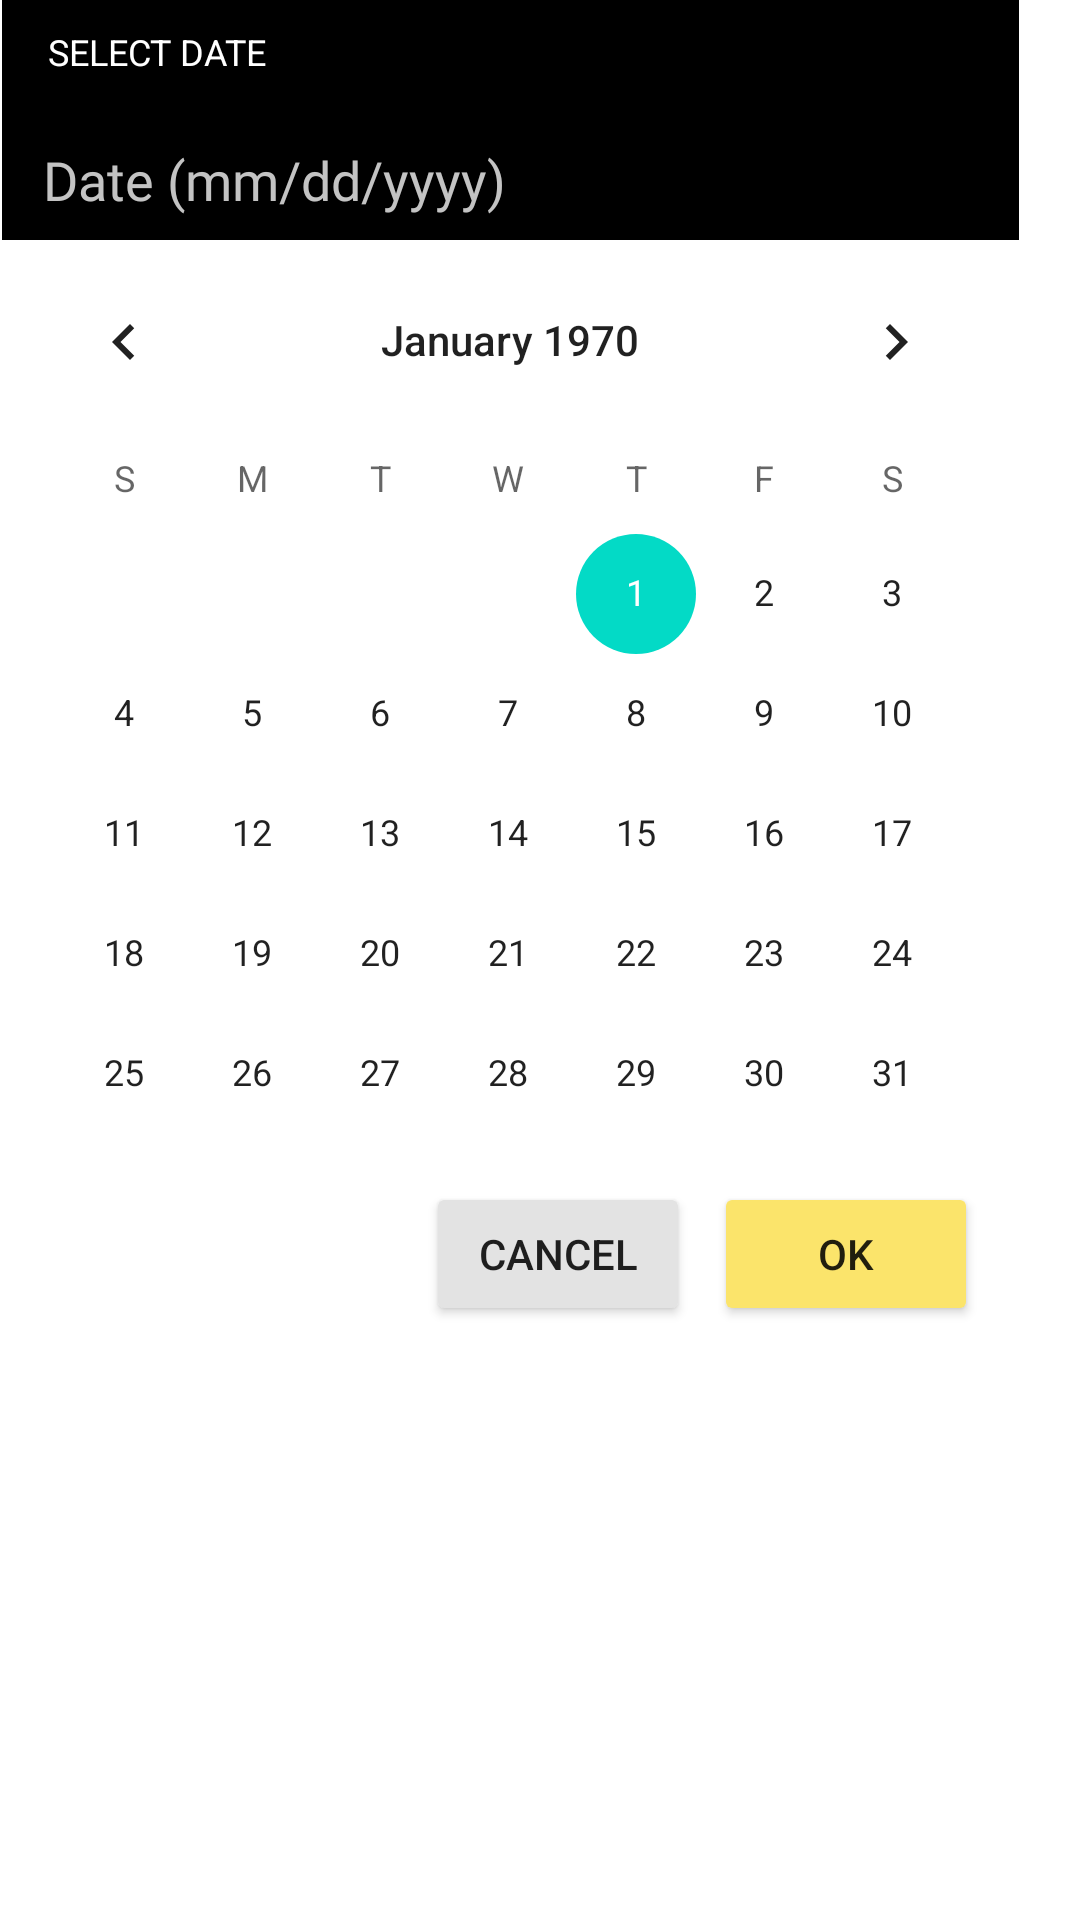

Produce the Android XML layout that renders to this screen, including the resource entries it uses.
<!-- AndroidManifest.xml: fallback theme Theme.MaterialComponents.DayNight.NoActionBar -->
<!-- res/layout/popup_select_date.xml -->
<?xml version="1.0" encoding="utf-8"?>
<androidx.constraintlayout.widget.ConstraintLayout xmlns:android="http://schemas.android.com/apk/res/android"
    xmlns:app="http://schemas.android.com/apk/res-auto"
    xmlns:tools="http://schemas.android.com/tools"
    android:layout_width="match_parent"
    android:layout_height="match_parent">

    <androidx.constraintlayout.widget.ConstraintLayout
        android:id="@+id/chooseDatePopup"
        android:layout_width="340dp"
        android:layout_height="458dp"
        tools:layout_editor_absoluteX="36dp"
        tools:layout_editor_absoluteY="160dp">

        <CalendarView
            android:id="@+id/calendarView"
            android:layout_width="match_parent"
            android:layout_height="299dp"
            android:layout_marginBottom="15dp"
            app:layout_constraintBottom_toTopOf="@+id/ok_button"
            app:layout_constraintEnd_toEndOf="parent"
            app:layout_constraintStart_toStartOf="parent"
            app:layout_constraintTop_toBottomOf="@+id/blackBackground" />

        <Button
            android:id="@+id/ok_button"
            android:layout_width="wrap_content"
            android:layout_height="wrap_content"
            android:layout_marginStart="4dp"
            android:layout_marginEnd="16dp"
            android:layout_marginBottom="16dp"
            android:backgroundTint="@color/peri"
            android:text="@android:string/ok"
            app:layout_constraintBottom_toBottomOf="parent"
            app:layout_constraintEnd_toEndOf="parent"
            app:layout_constraintStart_toEndOf="@+id/cancel_button"
            app:layout_constraintTop_toBottomOf="@+id/calendarView" />

        <Button
            android:id="@+id/cancel_button"
            android:layout_width="wrap_content"
            android:layout_height="wrap_content"
            android:layout_marginStart="144dp"
            android:layout_marginTop="15dp"
            android:layout_marginEnd="4dp"
            android:layout_marginBottom="16dp"
            android:backgroundTint="#E3E3E3"
            android:text="@android:string/cancel"
            app:layout_constraintBottom_toBottomOf="parent"
            app:layout_constraintEnd_toStartOf="@+id/ok_button"
            app:layout_constraintStart_toStartOf="parent"
            app:layout_constraintTop_toBottomOf="@+id/calendarView" />

        <androidx.constraintlayout.widget.ConstraintLayout
            android:id="@+id/blackBackground"
            android:layout_width="339dp"
            android:layout_height="80dp"
            android:background="@color/black"
            android:backgroundTint="@color/black"
            app:layout_constraintBottom_toTopOf="@+id/calendarView"
            app:layout_constraintEnd_toEndOf="parent"
            app:layout_constraintStart_toStartOf="parent"
            app:layout_constraintTop_toTopOf="parent">

            <TextView
                android:id="@+id/selectDateHeader"
                android:layout_width="wrap_content"
                android:layout_height="wrap_content"
                android:layout_marginStart="12dp"
                android:layout_marginTop="7dp"
                android:layout_marginEnd="248dp"
                android:layout_marginBottom="14dp"
                android:text="SELECT DATE"
                android:textColor="@color/white"
                android:textSize="12sp"
                app:layout_constraintBottom_toTopOf="@+id/editTextDate"
                app:layout_constraintEnd_toEndOf="parent"
                app:layout_constraintStart_toStartOf="parent"
                app:layout_constraintTop_toTopOf="parent" />

            <EditText
                android:id="@+id/editTextDate"
                android:layout_width="328dp"
                android:layout_height="38dp"
                android:layout_marginStart="10dp"
                android:layout_marginTop="40dp"
                android:layout_marginEnd="2dp"
                android:ems="10"
                android:fontFamily="@font/playfair_display"
                android:hint="@string/date_fill_in_helper"
                android:inputType="date"
                android:textColor="@color/white"
                android:textColorHint="#C3C3C3"
                app:layout_constraintBottom_toBottomOf="parent"
                app:layout_constraintEnd_toEndOf="parent"
                app:layout_constraintStart_toStartOf="parent"
                app:layout_constraintTop_toTopOf="parent" />
        </androidx.constraintlayout.widget.ConstraintLayout>
    </androidx.constraintlayout.widget.ConstraintLayout>
</androidx.constraintlayout.widget.ConstraintLayout>
<!-- resources referenced by this layout -->
<resources>
  <color name="black">#FF000000</color>
  <color name="peri">#FBE46B</color>
  <color name="white">#FFFFFFFF</color>
  <string name="date_fill_in_helper">Date (mm/dd/yyyy)</string>
</resources>
